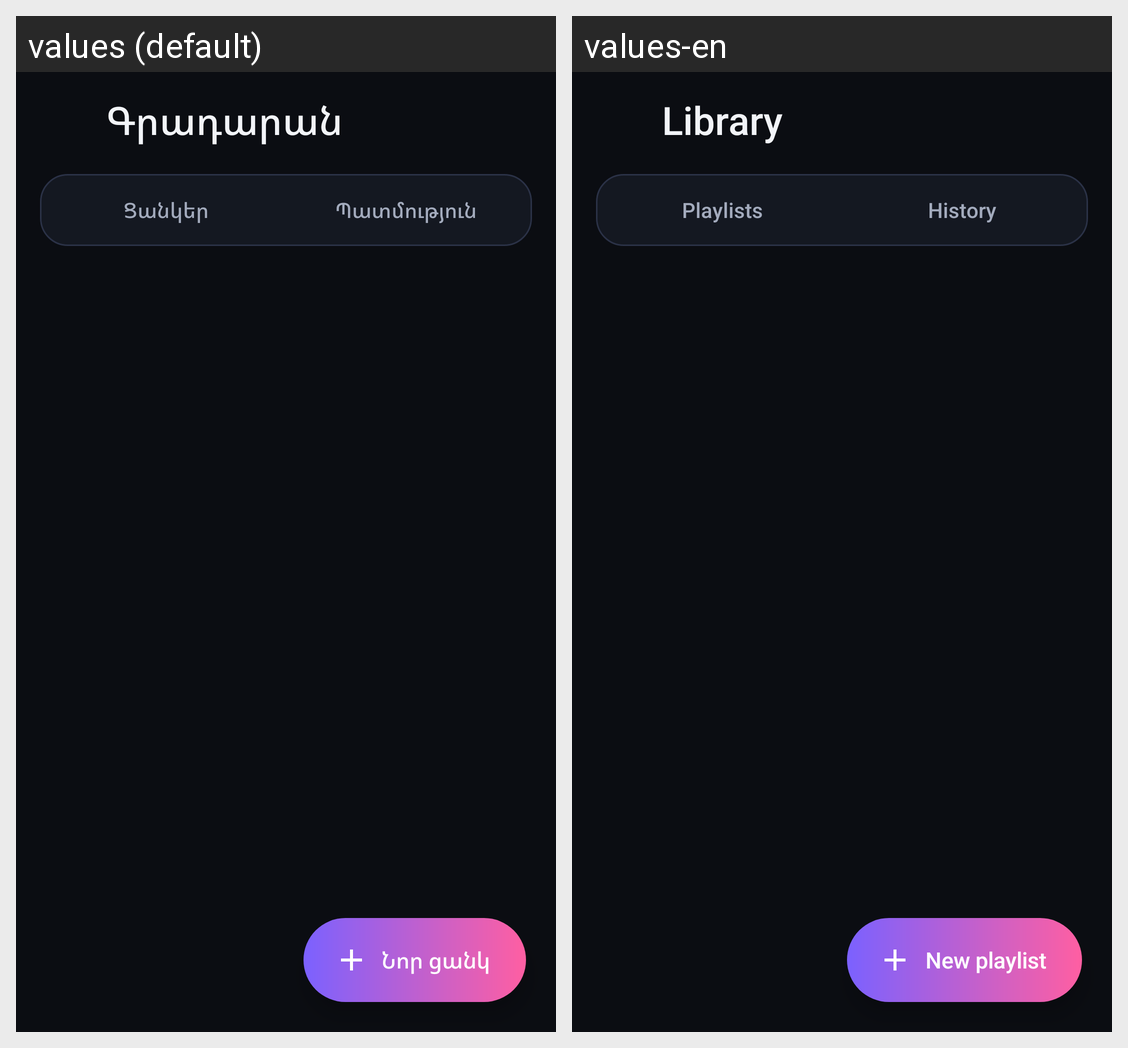

Locale-by-locale string values for the Android screen shown in this grid:
Android screen res/layout/activity_library.xml rendered under 2 locales, left to right: values (default), values-en. Device: Nexus 5 (rendered at 1080×1920; each locale shown at half size, 540×960, under a caption strip naming it); theme Theme.GSViewer.
Strings drawn on this screen, with the default value and each locale's value (text and hints the layout hard-codes, and strings that could not be matched under every locale, appear in the picture but are not listed):

library_title
  values: Գրադարան
  values-en: Library

tab_playlists
  values: Ցանկեր
  values-en: Playlists

tab_history
  values: Պատմություն
  values-en: History

new_playlist
  values: Նոր ցանկ
  values-en: New playlist
